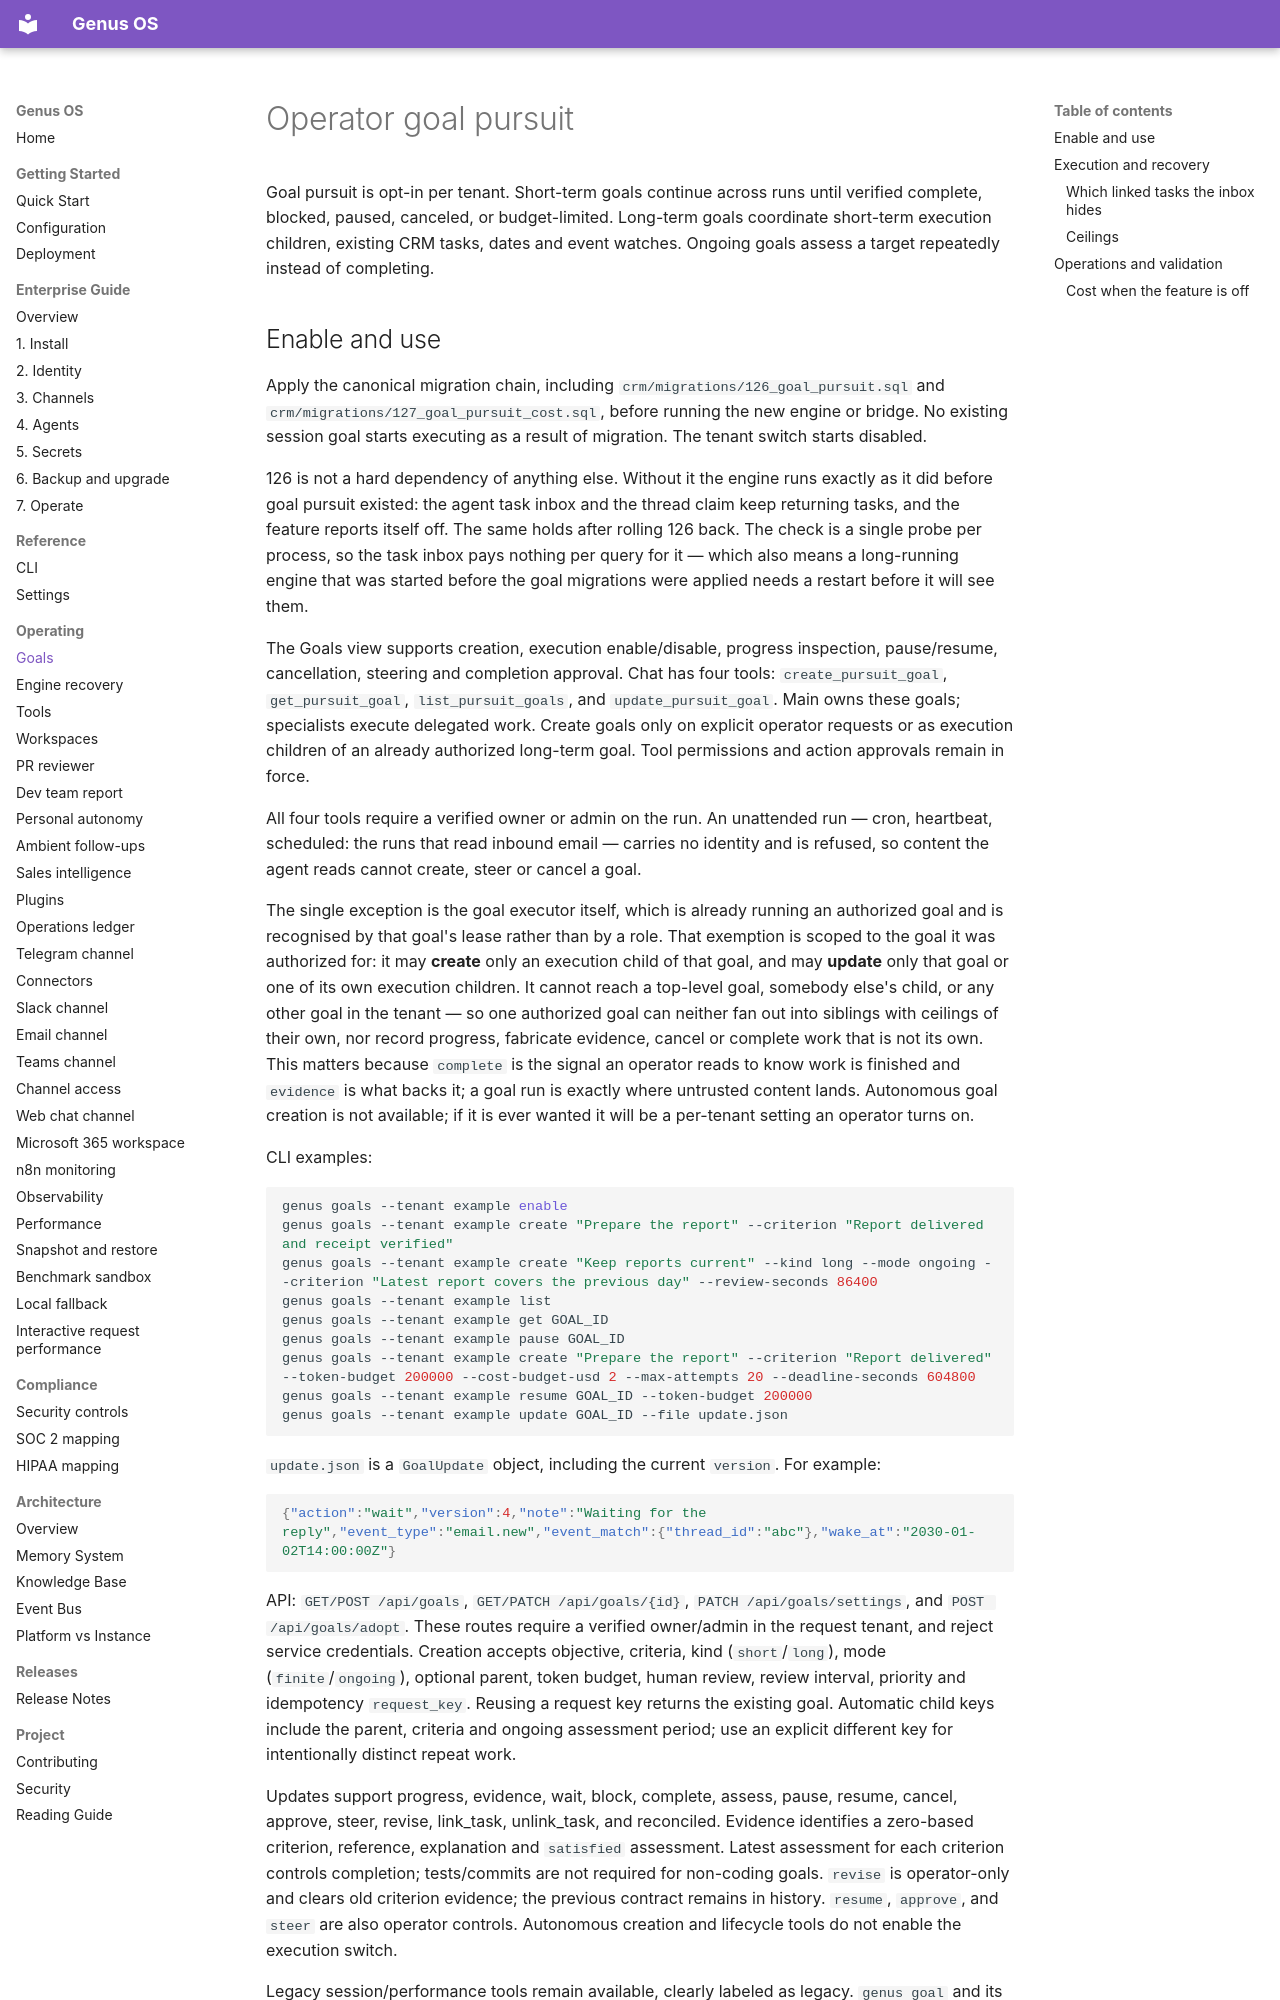

repository: Ironsail-llc/genus-os · page: features/goal-pursuit/index.html · generator: mkdocs

# Operator goal pursuit

Goal pursuit is opt-in per tenant. Short-term goals continue across runs until
verified complete, blocked, paused, canceled, or budget-limited. Long-term goals
coordinate short-term execution children, existing CRM tasks, dates and event
watches. Ongoing goals assess a target repeatedly instead of completing.
